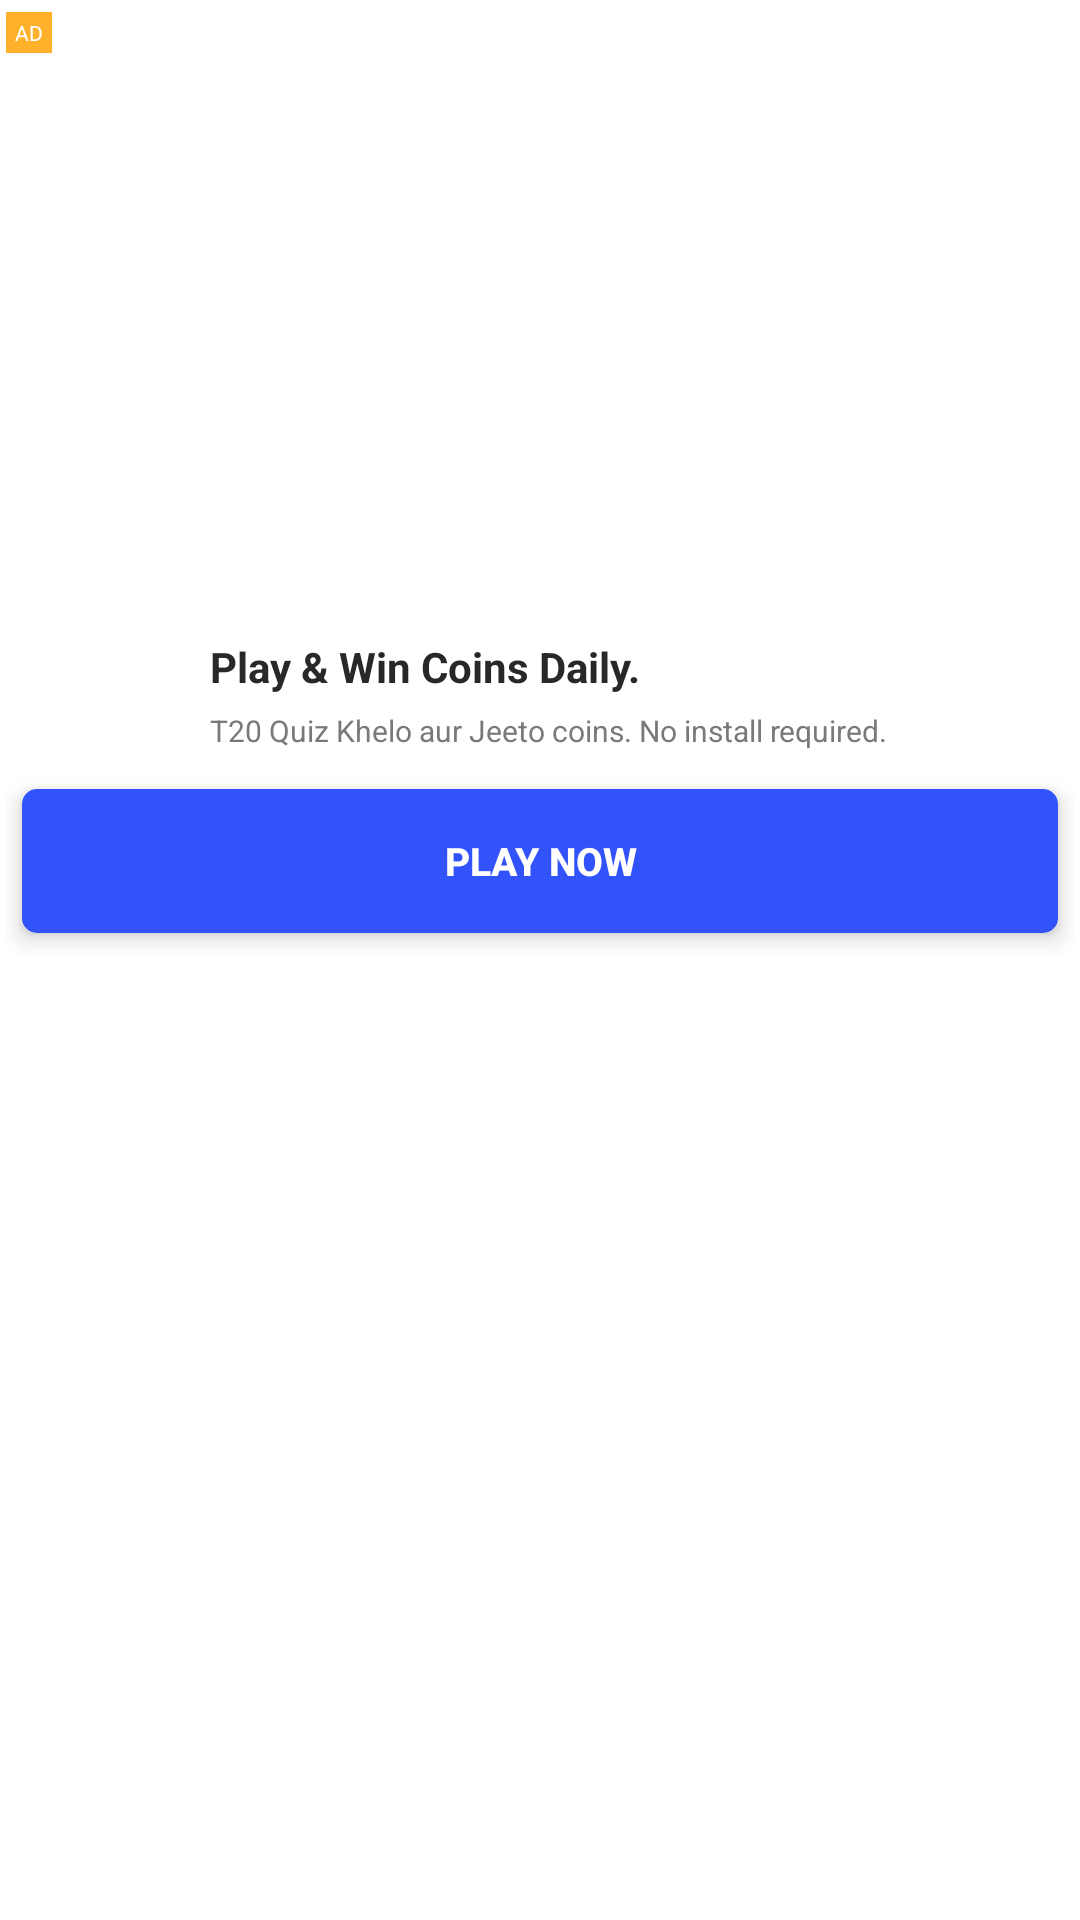

Produce the Android XML layout that renders to this screen, including the resource entries it uses.
<!-- AndroidManifest.xml: application theme Theme.RealPianoAdsSpecialSdk -->
<!-- res/layout/itemqureka_nativead.xml -->
<?xml version="1.0" encoding="utf-8"?>
<RelativeLayout xmlns:android="http://schemas.android.com/apk/res/android"
    xmlns:app="http://schemas.android.com/apk/res-auto"
    android:layout_width="match_parent"
    android:layout_height="wrap_content"
    android:background="@drawable/adstroke">

    <LinearLayout
        android:layout_width="match_parent"
        android:layout_height="wrap_content"
        android:layout_marginTop="2dp"
        android:layout_marginBottom="2dp"
        android:orientation="vertical">

        <TextView
            android:layout_width="wrap_content"
            android:layout_height="wrap_content"
            android:layout_marginLeft="2dp"
            android:layout_marginTop="2dp"
            android:layout_marginRight="2dp"
            android:layout_marginBottom="2dp"
            android:background="#ffb12c"
            android:paddingLeft="3dp"
            android:paddingTop="2dp"
            android:paddingRight="3dp"
            android:paddingBottom="2dp"
            android:text="AD"
            android:textColor="#fff"
            android:textSize="7sp" />

        <ImageView
            android:id="@+id/qureka_banner"
            android:layout_width="match_parent"
            android:layout_height="180dp"
            android:layout_gravity="center"
            android:scaleType="fitXY"
            android:src="@drawable/qureka_ban1" />

        <LinearLayout
            android:layout_width="match_parent"
            android:layout_height="wrap_content"
            android:layout_marginHorizontal="2dp"
            android:layout_marginVertical="4dp"
            android:orientation="vertical">

            <LinearLayout
                android:layout_width="match_parent"
                android:layout_height="wrap_content"
                android:layout_marginLeft="8dp"
                android:layout_marginTop="2dp"
                android:layout_marginRight="8dp"
                android:orientation="horizontal">

                <ImageView
                    android:id="@+id/img_logo"
                    android:layout_width="50dp"
                    android:layout_height="50dp"
                    android:layout_gravity="center"
                    android:adjustViewBounds="true" />

                <LinearLayout
                    android:layout_width="match_parent"
                    android:layout_height="match_parent"
                    android:layout_gravity="center"
                    android:layout_marginStart="10dp"
                    android:gravity="center"
                    android:orientation="vertical">

                    <TextView
                        android:id="@+id/tv_appname"
                        android:layout_width="match_parent"
                        android:layout_height="wrap_content"
                        android:layout_gravity="center"
                        android:layout_marginTop="2dp"
                        android:text="Play &amp; Win Coins Daily."
                        android:textColor="#292828"
                        android:textSize="14sp"
                        android:textStyle="bold" />


                    <TextView
                        android:id="@+id/tv_desc"
                        android:layout_width="match_parent"
                        android:layout_height="wrap_content"
                        android:layout_gravity="center"
                        android:layout_marginTop="5dp"
                        android:maxLines="2"
                        android:text="T20 Quiz Khelo aur Jeeto coins. No install required."
                        android:textColor="#7A7979"
                        android:textSize="10sp"
                        android:visibility="visible" />
                </LinearLayout>
            </LinearLayout>

            <androidx.cardview.widget.CardView
                android:layout_width="match_parent"
                android:layout_height="wrap_content"
                app:cardCornerRadius="4dp"
                app:cardElevation="4dp"
                app:cardUseCompatPadding="true">

                <Button
                    android:id="@+id/qureka_btn_install"
                    android:layout_width="match_parent"
                    android:layout_height="wrap_content"
                    android:background="@drawable/adbutton"
                    android:gravity="center"
                    android:singleLine="true"
                    android:text="play now"
                    android:textAllCaps="true"
                    android:textColor="#fff"
                    android:textSize="13sp"
                    android:textStyle="bold" />
            </androidx.cardview.widget.CardView>
        </LinearLayout>

    </LinearLayout>


</RelativeLayout>
<!-- resources referenced by this layout -->
<resources>
  <!-- drawable adbutton (drawable) -->
  <?xml version="1.0" encoding="utf-8"?>
  <shape xmlns:android="http://schemas.android.com/apk/res/android">
      <solid android:color="@color/purple_500" />
      <corners android:radius="5dp" />
  </shape>
  <!-- drawable adstroke (drawable) -->
  <?xml version="1.0" encoding="UTF-8"?>
  <shape xmlns:android="http://schemas.android.com/apk/res/android">
      <solid android:color="#FFFFFF" />
      <stroke
          android:width="0dp"
          android:color="@color/purple_500" />
      <corners android:radius="5dp" />
  
  </shape>
  <style name="Theme.RealPianoAdsSpecialSdk" parent="Theme.MaterialComponents.DayNight.DarkActionBar">
          
          <item name="colorPrimary">@color/purple_500</item>
          <item name="colorPrimaryVariant">@color/purple_700</item>
          <item name="colorOnPrimary">@color/white</item>
          
          <item name="colorSecondary">@color/teal_200</item>
          <item name="colorSecondaryVariant">@color/teal_700</item>
          <item name="colorOnSecondary">@color/black</item>
          
          <item name="android:statusBarColor">?attr/colorPrimaryVariant</item>
          
      </style>
  <color name="purple_500">#3253FA</color>
  <color name="purple_700">#FF3700B3</color>
  <color name="white">#FFFFFFFF</color>
  <color name="teal_200">#FF03DAC5</color>
  <color name="teal_700">#FF018786</color>
  <color name="black">#FF000000</color>
</resources>
